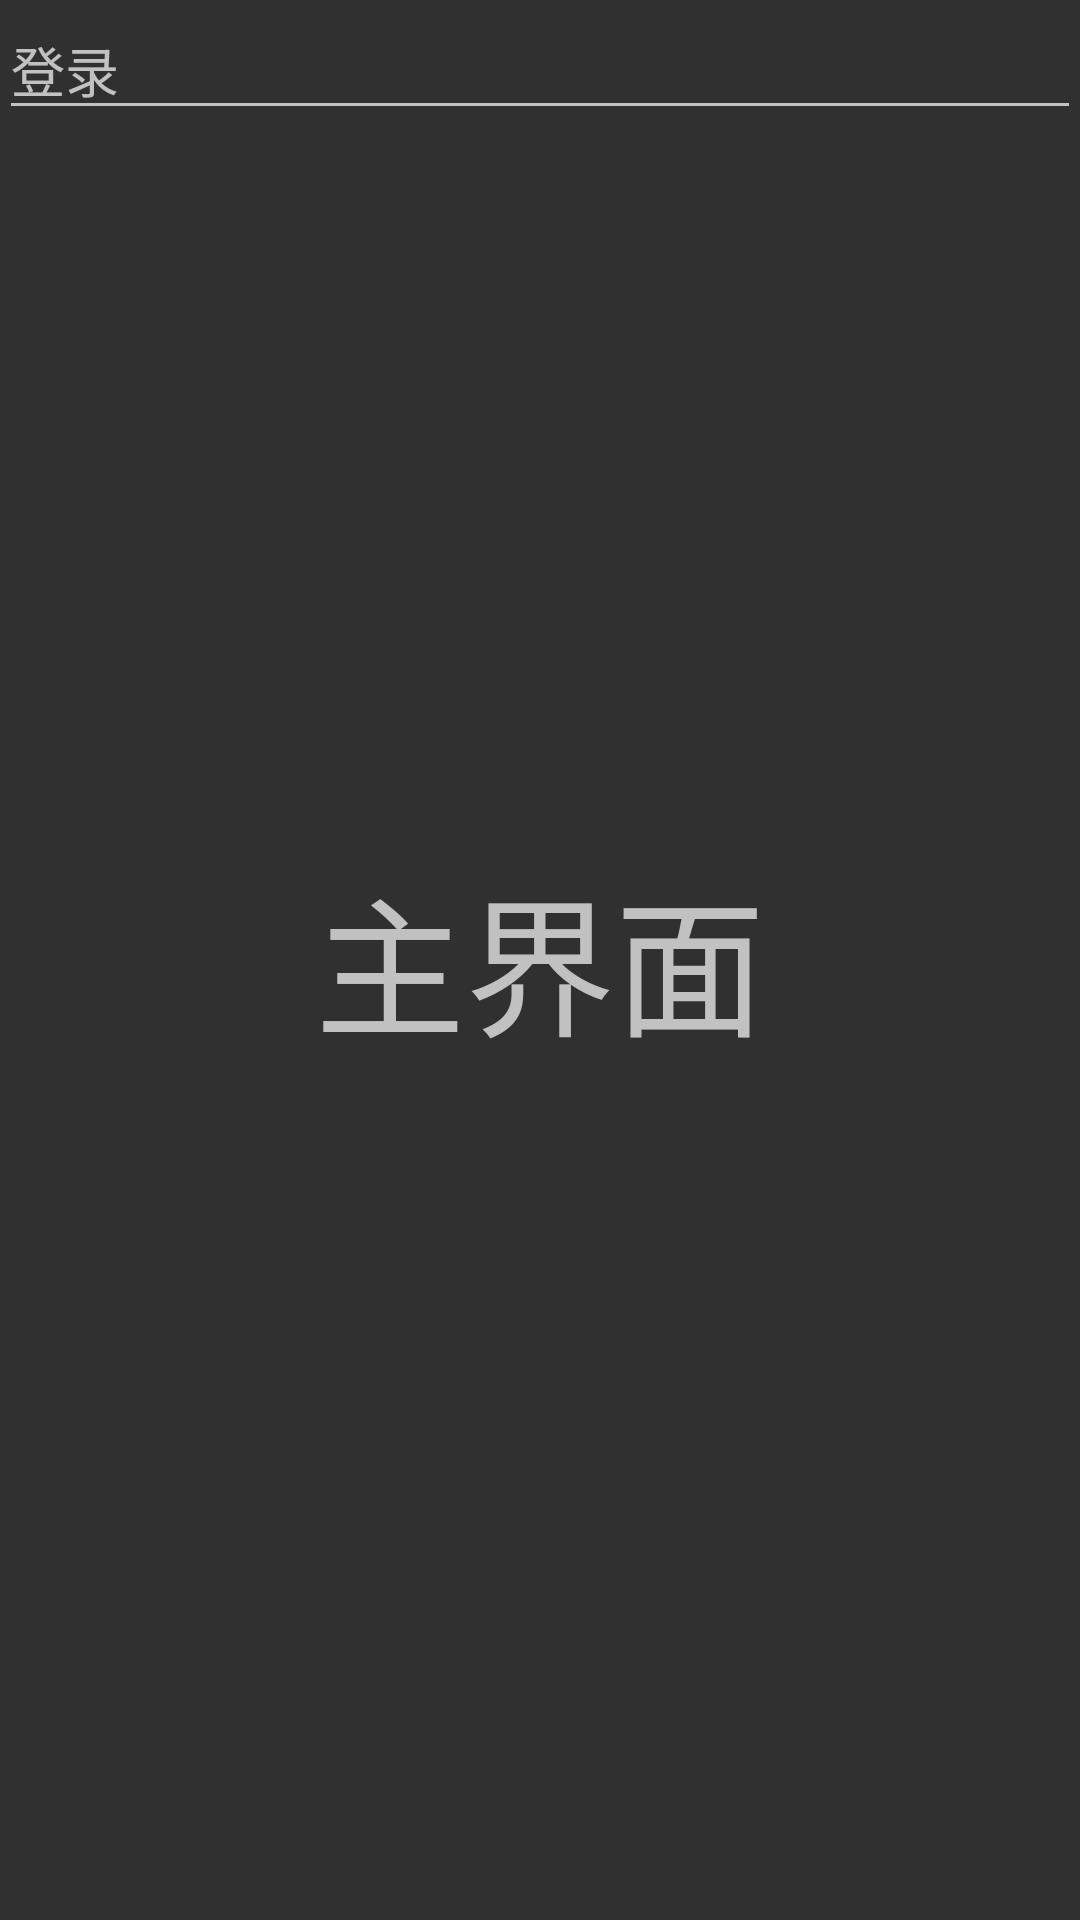

This screen was rendered from an Android layout file. Write that file and the resources it references.
<!-- AndroidManifest.xml: application theme Theme.AppCompat.NoActionBar -->
<!-- res/layout/activity_third.xml -->
<?xml version="1.0" encoding="utf-8"?>
<RelativeLayout xmlns:android="http://schemas.android.com/apk/res/android"
    xmlns:app="http://schemas.android.com/apk/res-auto"
    xmlns:tools="http://schemas.android.com/tools"
    android:id="@+id/activity_third"
    android:layout_width="match_parent"
    android:layout_height="match_parent"
    android:paddingBottom="@dimen/activity_vertical_margin"
    android:paddingLeft="@dimen/activity_horizontal_margin"
    android:paddingRight="@dimen/activity_horizontal_margin"
    android:paddingTop="@dimen/activity_vertical_margin"
    tools:context="com.example.administrator.myapplications.ThirdActivity">

    <TextView
        android:layout_width="wrap_content"
        android:layout_height="wrap_content"
        android:text="@string/a"
        android:textSize="50sp"
        android:layout_centerInParent="true"/>

    <EditText
        android:id="@+id/eee"
        android:layout_width="match_parent"
        android:layout_height="wrap_content"
        android:hint="@string/a_f" />

</RelativeLayout>
<!-- resources referenced by this layout -->
<resources>
  <string name="a">主界面</string>
  <string name="a_f">登录</string>
</resources>
